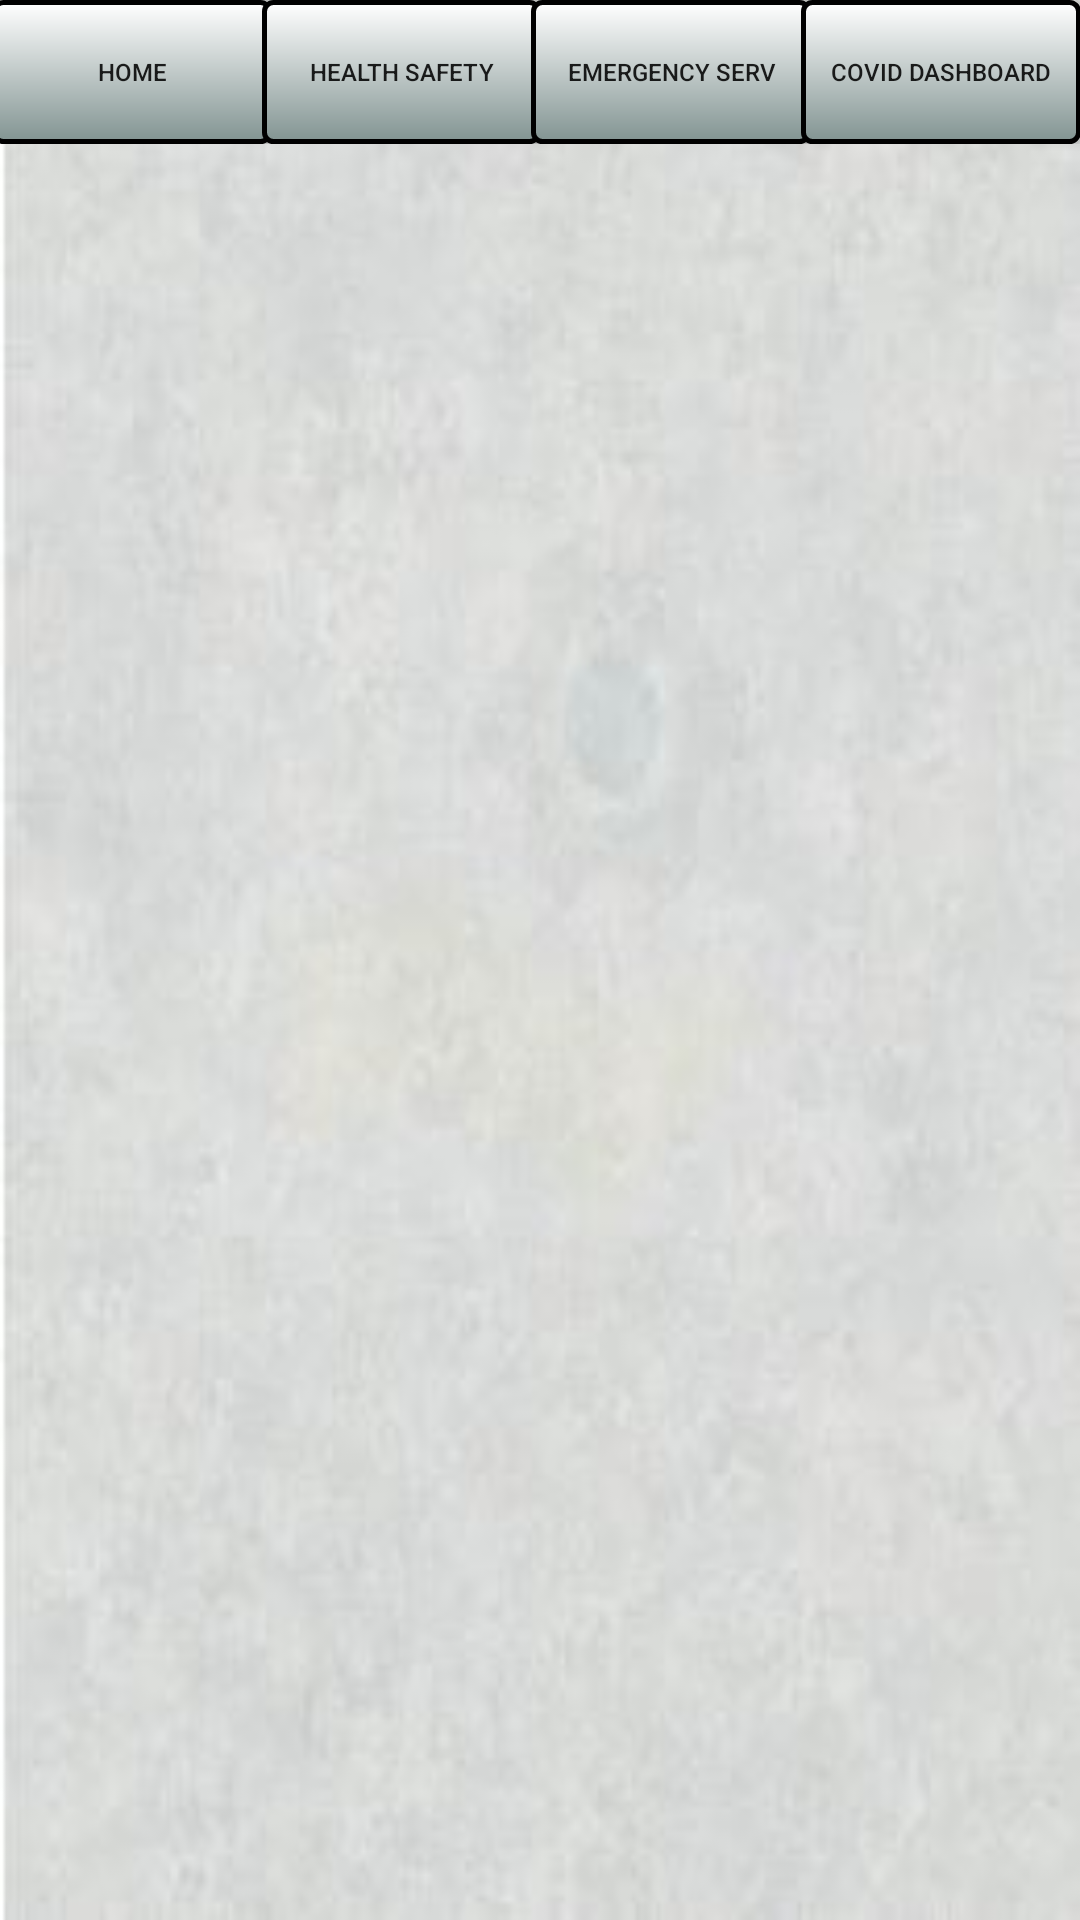

Produce the Android XML layout that renders to this screen, including the resource entries it uses.
<!-- AndroidManifest.xml: application theme AppTheme -->
<!-- res/layout/top_menu.xml -->
<?xml version="1.0" encoding="utf-8"?>
<FrameLayout
    xmlns:android="http://schemas.android.com/apk/res/android" android:layout_width="match_parent"
    android:layout_height="match_parent"
    android:id="@+id/Menu">

    <TableRow
        android:id="@+id/toolbar"
        android:layout_width="match_parent"
        android:layout_height="wrap_content">

        <Button
            android:id="@+id/btn_home"
            android:layout_width="1dp"
            android:layout_height="wrap_content"
            android:layout_marginLeft="-3dp"
            android:layout_marginRight="-1dp"
            android:layout_weight="0.1"
            android:text="@string/app_Home"
            android:textSize="8sp"
            android:background="@drawable/mybutton"
            android:onClick="GotoHome"/>

        <Button
            android:id="@+id/btn_Health"
            android:layout_width="1dp"
            android:layout_height="wrap_content"
            android:layout_marginLeft="-3dp"
            android:layout_marginRight="-1dp"
            android:layout_weight="0.1"
            android:background="@drawable/mybutton"
            android:onClick="GotoHealth"
            android:text="@string/app_Health"
            android:textSize="8sp" />

        <Button
            android:id="@+id/btn_Emer"
            android:layout_width="1dp"
            android:layout_height="wrap_content"
            android:layout_marginLeft="-3dp"
            android:layout_marginRight="-1dp"
            android:layout_weight="0.1"
            android:text="@string/app_Emer"
            android:textSize="8sp"
            android:onClick="GotoEmer"
            android:background="@drawable/mybutton"
            />

        <Button
            android:id="@+id/btn_local"
            android:layout_width="1dp"
            android:layout_height="wrap_content"
            android:layout_marginLeft="-3dp"
            android:layout_marginRight="-1dp"
            android:layout_weight="0.1"
            android:clickable="true"
            android:text="@string/app_Local"
            android:textSize="8sp"
            android:background="@drawable/mybutton"
            android:onClick="GotoLocal"/>
    </TableRow>

</FrameLayout>
<!-- resources referenced by this layout -->
<resources>
  <!-- drawable mybutton (drawable) -->
  <?xml version="1.0" encoding="utf-8"?>
  <shape xmlns:android="http://schemas.android.com/apk/res/android">
      <solid
          android:color="#dcdee0" >
      </solid>
  
      
      <stroke
          android:width="1dp"
          android:color="#edf2ee" >
      </stroke>
  
  </shape>
  <string name="app_Emer">Emergency Serv</string>
  <string name="app_Health">Health Safety</string>
  <string name="app_Home">Home</string>
  <string name="app_Local">Covid Dashboard</string>
  <style name="AppTheme" parent="Theme.AppCompat.Light.DarkActionBar">
          
          <item name="colorPrimary">#295391</item>
          <item name="colorPrimaryDark">#295391</item>
          <item name="colorAccent">@color/colorAccent</item>
          <item name="android:windowBackground">@drawable/newbg10</item>
          <item name="android:textSize">12sp</item>
          <item name="android:scrollbarStyle">outsideOverlay</item>
          <item name="android:scrollbarSize">8dp</item>
      </style>
  <color name="colorAccent">#03DAC5</color>
  <!-- drawable newbg10: jpg bitmap (drawable, 15277 bytes) -->
</resources>
